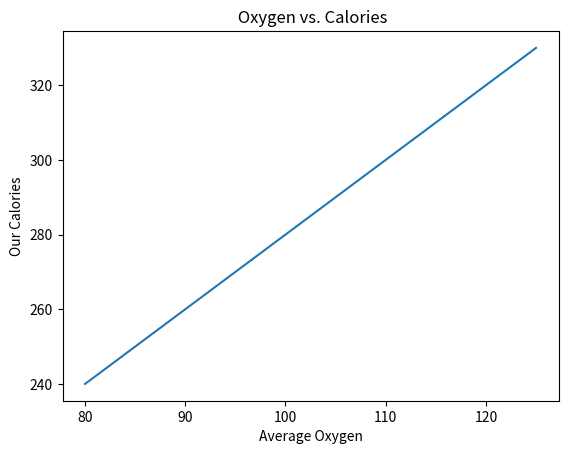
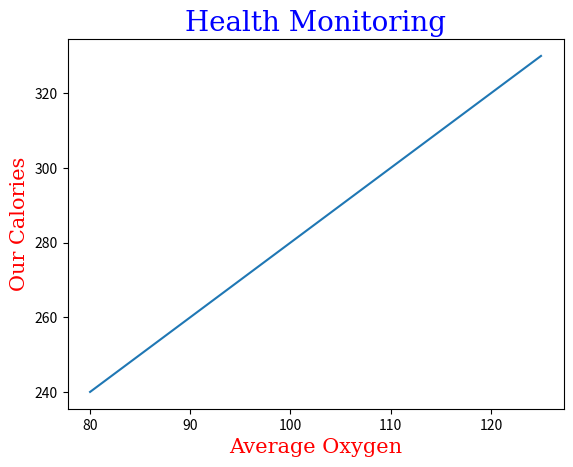
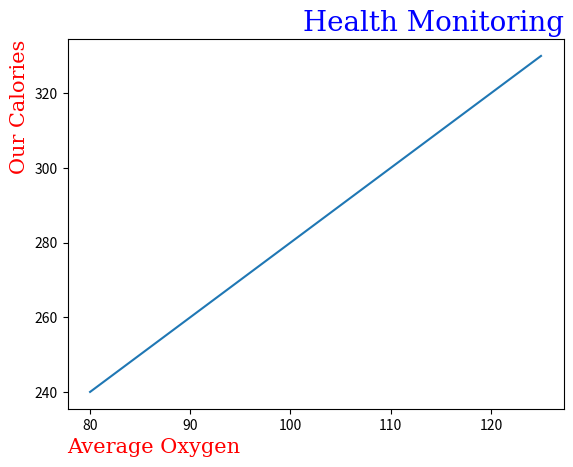

The script that saved these images, in order:
import matplotlib.pyplot as plt
import numpy as np

x = np.array([80,85,90,95,100,105,110,115,120,125])
y = np.array([240,250,260,270,280,290,300,310,320,330])
plt.plot(x, y)
plt.xlabel("Average Oxygen")
plt.ylabel("Our Calories")
plt.title(" Oxygen vs. Calories")    
plt.show()

import matplotlib.pyplot as plt
import numpy as np

x = np.array([80,85,90,95,100,105,110,115,120,125])
y = np.array([240,250,260,270,280,290,300,310,320,330])

font1 = {'family':'serif','color':'blue','size':20}
font2 = {'family':'serif','color':'red','size':15}

plt.plot(x, y)
plt.xlabel("Average Oxygen", fontdict=font2)
plt.ylabel("Our Calories", fontdict=font2)
plt.title("Health Monitoring", fontdict=font1)    
plt.show()

import matplotlib.pyplot as plt
import numpy as np

x = np.array([80,85,90,95,100,105,110,115,120,125])
y = np.array([240,250,260,270,280,290,300,310,320,330])

font1 = {'family':'serif','color':'blue','size':20}
font2 = {'family':'serif','color':'red','size':15}

plt.plot(x, y)
plt.xlabel("Average Oxygen", fontdict=font2 , loc='left')
plt.ylabel("Our Calories", fontdict=font2, loc='top')
plt.title("Health Monitoring", fontdict=font1 , loc='right')    
plt.show()
